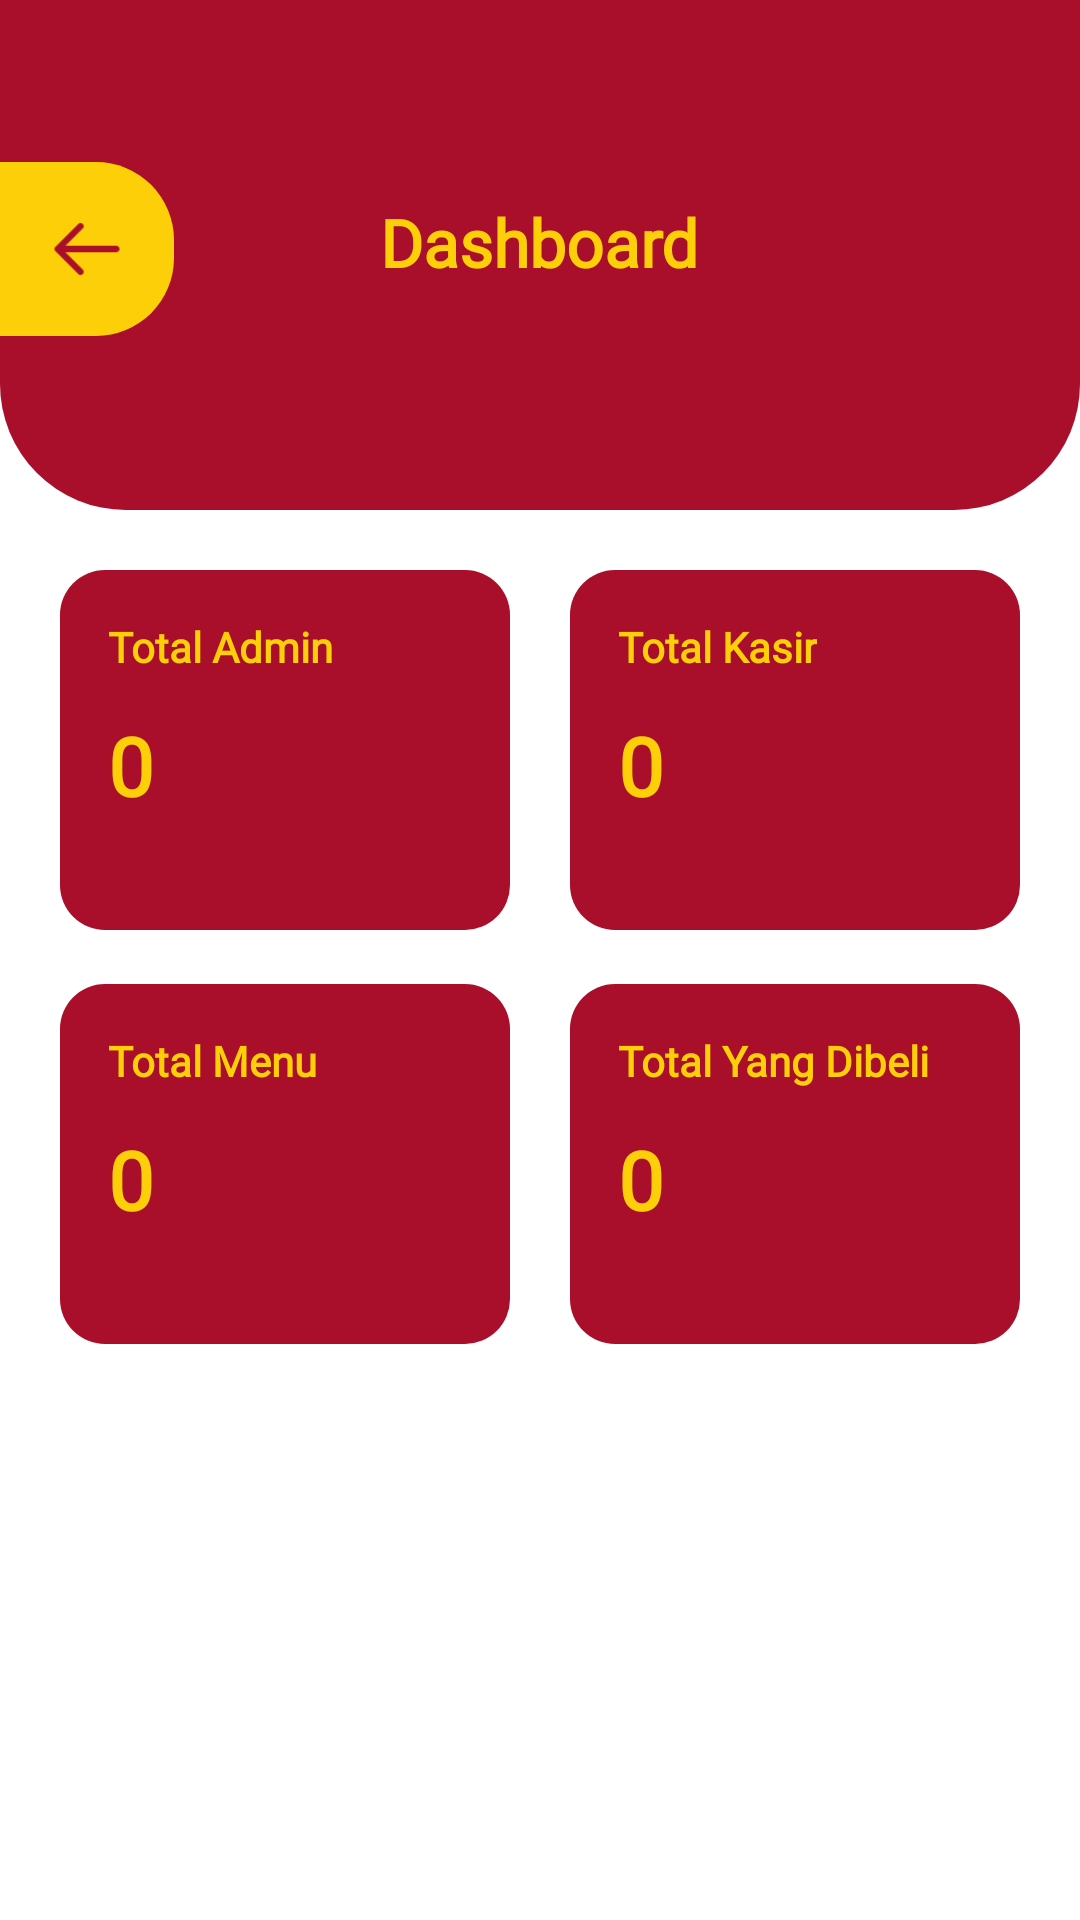

Layout XML and referenced resources for this Android screen:
<!-- AndroidManifest.xml: application theme Theme.PosSaaS -->
<!-- res/layout/activity_dashboard_admin.xml -->
<?xml version="1.0" encoding="utf-8"?>
<RelativeLayout xmlns:android="http://schemas.android.com/apk/res/android"
    android:layout_width="match_parent"
    android:layout_height="match_parent"
    android:background="@color/white">

    <LinearLayout
        android:layout_width="match_parent"
        android:layout_height="match_parent"
        android:orientation="vertical">

        <RelativeLayout
            android:layout_width="match_parent"
            android:layout_height="170dp"
            android:background="@drawable/bg_header_admin"
            android:paddingTop="48dp">

            <LinearLayout
                android:id="@+id/btnBack"
                android:layout_width="58dp"
                android:layout_height="58dp"
                android:layout_alignParentStart="true"
                android:layout_marginTop="6dp"
                android:background="@drawable/bg_back_yellow"
                android:gravity="center">

                <ImageView
                    android:layout_width="26dp"
                    android:layout_height="26dp"
                    android:src="@drawable/ic_back" />

            </LinearLayout>

            <TextView
                android:id="@+id/txtTitle"
                android:layout_width="wrap_content"
                android:layout_height="wrap_content"
                android:layout_centerHorizontal="true"
                android:layout_marginTop="18dp"
                android:fontFamily="@font/plus_jakarta"
                android:text="Dashboard"
                android:textColor="@color/accent"
                android:textSize="22sp"
                android:textStyle="bold" />

        </RelativeLayout>

        <ScrollView
            android:layout_width="match_parent"
            android:layout_height="match_parent"
            android:padding="20dp">

            <LinearLayout
                android:layout_width="match_parent"
                android:layout_height="wrap_content"
                android:orientation="vertical">

                <LinearLayout
                    android:layout_width="match_parent"
                    android:layout_height="wrap_content"
                    android:orientation="horizontal">

                    <LinearLayout
                        android:layout_width="0dp"
                        android:layout_height="120dp"
                        android:layout_weight="1"
                        android:background="@drawable/bg_primary_rounded"
                        android:orientation="vertical"
                        android:padding="16dp"
                        android:layout_marginEnd="10dp">

                        <TextView
                            android:layout_width="wrap_content"
                            android:layout_height="wrap_content"
                            android:fontFamily="@font/plus_jakarta"
                            android:text="Total Admin"
                            android:textColor="@color/accent"
                            android:textSize="14sp"
                            android:textStyle="bold" />

                        <TextView
                            android:id="@+id/txtTotalAdmin"
                            android:layout_width="wrap_content"
                            android:layout_height="wrap_content"
                            android:layout_marginTop="12dp"
                            android:fontFamily="@font/plus_jakarta"
                            android:text="0"
                            android:textColor="@color/accent"
                            android:textSize="27sp"
                            android:textStyle="bold" />

                    </LinearLayout>

                    <LinearLayout
                        android:layout_width="0dp"
                        android:layout_height="120dp"
                        android:layout_weight="1"
                        android:background="@drawable/bg_primary_rounded"
                        android:orientation="vertical"
                        android:padding="16dp"
                        android:layout_marginStart="10dp">

                        <TextView
                            android:layout_width="wrap_content"
                            android:layout_height="wrap_content"
                            android:fontFamily="@font/plus_jakarta"
                            android:text="Total Kasir"
                            android:textColor="@color/accent"
                            android:textSize="14sp"
                            android:textStyle="bold" />

                        <TextView
                            android:id="@+id/txtTotalKasir"
                            android:layout_width="wrap_content"
                            android:layout_height="wrap_content"
                            android:layout_marginTop="12dp"
                            android:fontFamily="@font/plus_jakarta"
                            android:text="0"
                            android:textColor="@color/accent"
                            android:textSize="27sp"
                            android:textStyle="bold" />

                    </LinearLayout>

                </LinearLayout>

                <LinearLayout
                    android:layout_width="match_parent"
                    android:layout_height="wrap_content"
                    android:layout_marginTop="18dp"
                    android:orientation="horizontal">

                    <LinearLayout
                        android:layout_width="0dp"
                        android:layout_height="120dp"
                        android:layout_weight="1"
                        android:background="@drawable/bg_primary_rounded"
                        android:orientation="vertical"
                        android:padding="16dp"
                        android:layout_marginEnd="10dp">

                        <TextView
                            android:layout_width="wrap_content"
                            android:layout_height="wrap_content"
                            android:fontFamily="@font/plus_jakarta"
                            android:text="Total Menu"
                            android:textColor="@color/accent"
                            android:textSize="14sp"
                            android:textStyle="bold" />

                        <TextView
                            android:id="@+id/txtTotalMenu"
                            android:layout_width="wrap_content"
                            android:layout_height="wrap_content"
                            android:layout_marginTop="12dp"
                            android:fontFamily="@font/plus_jakarta"
                            android:text="0"
                            android:textColor="@color/accent"
                            android:textSize="27sp"
                            android:textStyle="bold" />

                    </LinearLayout>

                    <LinearLayout
                        android:layout_width="0dp"
                        android:layout_height="120dp"
                        android:layout_weight="1"
                        android:background="@drawable/bg_primary_rounded"
                        android:orientation="vertical"
                        android:padding="16dp"
                        android:layout_marginStart="10dp">

                        <TextView
                            android:layout_width="wrap_content"
                            android:layout_height="wrap_content"
                            android:fontFamily="@font/plus_jakarta"
                            android:text="Total Yang Dibeli"
                            android:textColor="@color/accent"
                            android:textSize="14sp"
                            android:textStyle="bold" />

                        <TextView
                            android:id="@+id/txtTotalBought"
                            android:layout_width="wrap_content"
                            android:layout_height="wrap_content"
                            android:layout_marginTop="12dp"
                            android:fontFamily="@font/plus_jakarta"
                            android:text="0"
                            android:textColor="@color/accent"
                            android:textSize="27sp"
                            android:textStyle="bold" />

                    </LinearLayout>
                </LinearLayout>
            </LinearLayout>
        </ScrollView>
    </LinearLayout>
</RelativeLayout>
<!-- resources referenced by this layout -->
<resources>
  <color name="accent">#FDCF08</color>
  <color name="white">#FFFFFF</color>
  <!-- drawable bg_back_yellow (drawable) -->
  <?xml version="1.0" encoding="utf-8"?>
  <shape xmlns:android="http://schemas.android.com/apk/res/android">
  
      <solid android:color="@color/accent"/>
  
      <corners
          android:topRightRadius="26dp"
          android:bottomRightRadius="26dp"/>
  
  </shape>
  <!-- drawable bg_header_admin (drawable) -->
  <?xml version="1.0" encoding="utf-8"?>
  <shape xmlns:android="http://schemas.android.com/apk/res/android">
      <solid android:color="@color/primary"/>
      <corners
          android:bottomLeftRadius="42dp"
          android:bottomRightRadius="42dp"/>
  </shape>
  <!-- drawable bg_primary_rounded (drawable) -->
  <?xml version="1.0" encoding="utf-8"?>
  <shape xmlns:android="http://schemas.android.com/apk/res/android">
  
      <solid android:color="#A90F2B"/>
  
      <corners android:radius="15dp"/>
  
  </shape>
  <!-- drawable ic_back: png bitmap (drawable, 596 bytes) -->
  <style name="Theme.PosSaaS" parent="Theme.MaterialComponents.Light.NoActionBar" />
  <color name="primary">#A90F2B</color>
</resources>
